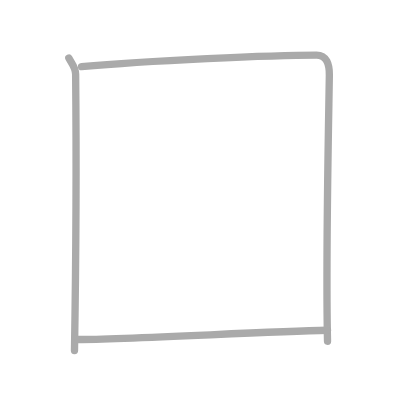
t = 0.00 s
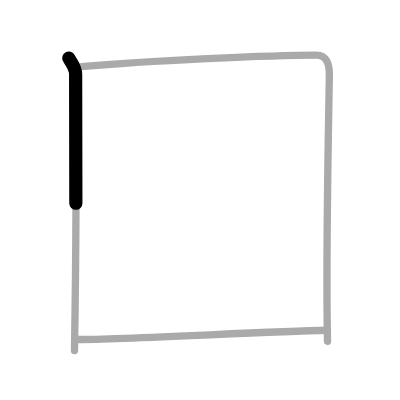
t = 0.50 s
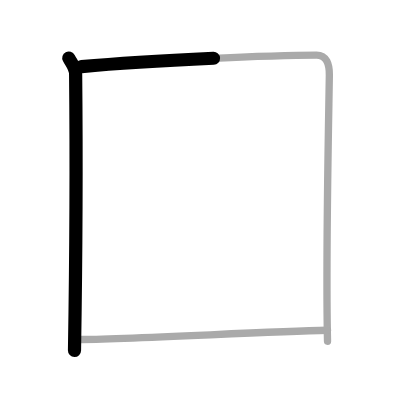
t = 1.25 s
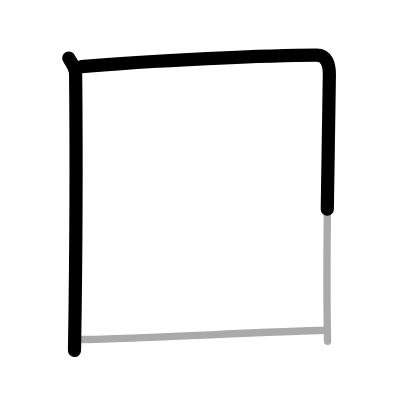
t = 1.75 s
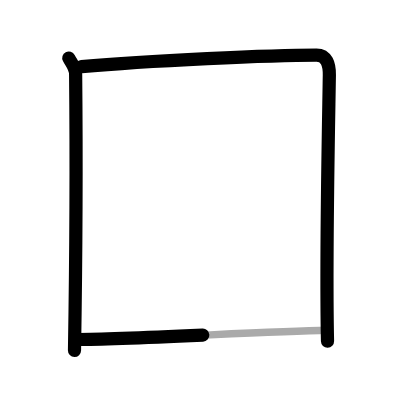
t = 2.50 s
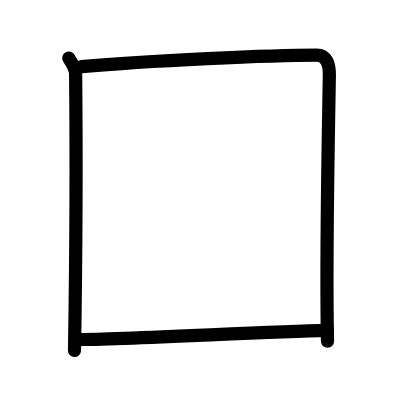
t = 3.00 s

The animated SVG that drew these frames (rendered in a browser with its animation timeline set to each time). Animation: 3 SMIL elements (animate=3); one cycle of 3.00 s.

<?xml version="1.0" standalone="no"?>
<!DOCTYPE svg PUBLIC "-//W3C//DTD SVG 1.1//EN"   "http://www.w3.org/Graphics/SVG/1.1/DTD/svg11.dtd">
<svg width="400px" height="400px"  version="1.1" xmlns="http://www.w3.org/2000/svg">
  <defs>
    <marker id="Triangle" viewBox="0 0 10 10" refX="0" refY="5" markerUnits="strokeWidth" markerWidth="3" style="stroke-opacity:0%;fill:#aaaaaa;" markerHeight="2" orient="auto">
      <path d="M 0 0 L 10 5 L 0 10 z" />
    </marker>
    
    <marker id="Arrow" viewBox="0 0 10 10" refX="5" refY="5" markerUnits="strokeWidth" markerWidth="1.8" style="stroke-opacity:0%;fill:#770000;" markerHeight="2" orient="auto">
      <path d="M 0 4 L 6 4 L 4 1 L 10 5 L 4 9 L 6 6 L 0 6 z" />
        <circle cx="5" cy="5" r="5" />
      </marker>
    
    <marker id="TriangleRed" viewBox="0 0 10 10" refX="0" refY="5" markerUnits="strokeWidth" markerWidth="3" style="stroke-opacity:0%;fill:#CC0000;" markerHeight="2" orient="auto">
      <path d="M 0 0 L 10 5 L 0 10 z" />
    </marker>
    
    <marker id="ArrowRed" viewBox="0 0 10 10" refX="5" refY="5" markerUnits="strokeWidth" markerWidth="1.8" style="stroke-opacity:0%;fill:#CC0000;" markerHeight="2" orient="auto">
      <path d="M 0 4 L 6 4 L 4 1 L 10 5 L 4 9 L 6 6 L 0 6 z" />
        <circle cx="5" cy="5" r="5" />
      </marker>
    
  </defs>
  
  <path style="fill:#ffffff; fill-opacity:100%; fill-rule:evenodd; stroke-width:0;" d="M 0 0 L 400px 0 L 400px 400px L 0 400px L 0 0" />

  <g transform="scale(3.6697247706422 3.6697247706422)">
<path style="fill:none; fill-opacity:0%; fill-rule:evenodd; stroke:#aaaaaa; stroke-opacity:100%; stroke-width: 1.5pt; stroke-linejoin:round; stroke-linecap:round;" d="M18.75 15.82c0.75 1.43 1.84 2.51 1.86 4.41c0.14 14.27 0.14 48.02-0.31 75.27"></path>
<path style="fill:none; fill-opacity:0%; fill-rule:evenodd; stroke:#aaaaaa; stroke-opacity:100%; stroke-width: 1.5pt; stroke-linejoin:round; stroke-linecap:round;" d="M22.23 18.15C40.25 16.5 74.18 15 86.25 15c2.75 0 3.55 2.49 3.5 5.5c-0.25 15.75-1 50.25-0.5 72.5"></path>
<path style="fill:none; fill-opacity:0%; fill-rule:evenodd; stroke:#aaaaaa; stroke-opacity:100%; stroke-width: 1.5pt; stroke-linejoin:round; stroke-linecap:round;" d="M21.25 92.51c13.07 0 49.96-2.1 68-2.51"></path>

<path style="fill:none; fill-opacity:0%; fill-rule:evenodd; stroke:#000000; stroke-opacity:100%; stroke-width: 2.7pt; stroke-linejoin:round; stroke-linecap:round;" d="M18.75 15.82c0.75 1.43 1.84 2.51 1.86 4.41c0.14 14.27 0.14 48.02-0.31 75.27" pathLength="100" stroke-dashoffset="100" stroke-dasharray="100 105"><animate id="dashAnim1" attributeName="stroke-dashoffset" from="100" to="0" dur="1s" calcMode="linear" fill="freeze"/></path>
<path style="fill:none; fill-opacity:0%; fill-rule:evenodd; stroke:#000000; stroke-opacity:100%; stroke-width: 2.7pt; stroke-linejoin:round; stroke-linecap:round;" d="M22.23 18.15C40.25 16.5 74.18 15 86.25 15c2.75 0 3.55 2.49 3.5 5.5c-0.25 15.75-1 50.25-0.5 72.5" pathLength="100" stroke-dashoffset="100" stroke-dasharray="100 105"><animate id="dashAnim2" attributeName="stroke-dashoffset" from="100" to="0" dur="1s" calcMode="linear" begin="dashAnim1.end" fill="freeze"/></path>
<path style="fill:none; fill-opacity:0%; fill-rule:evenodd; stroke:#000000; stroke-opacity:100%; stroke-width: 2.7pt; stroke-linejoin:round; stroke-linecap:round;" d="M21.25 92.51c13.07 0 49.96-2.1 68-2.51" pathLength="100" stroke-dashoffset="100" stroke-dasharray="100 105"><animate id="dashAnim3" attributeName="stroke-dashoffset" from="100" to="0" dur="1s" calcMode="linear" begin="dashAnim2.end" fill="freeze"/></path>

</g>

</svg>  
          
